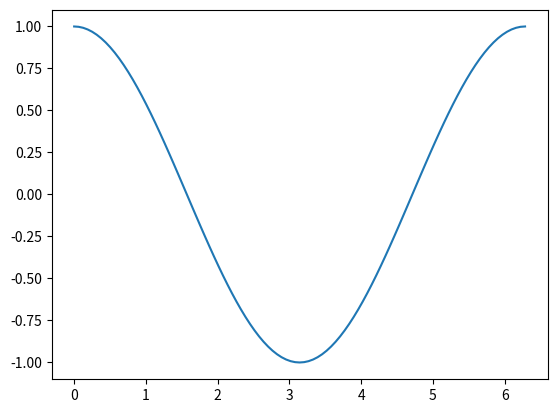

This chart was generated by the following Python code:
import numpy as np
import matplotlib.pyplot as plt

#plt.switch_backend('Agg')
#matplotlib.use('GTK')
#plt.switch_backend('GTK')


x = np.linspace(0.,2.*np.pi, 101)

plt.plot(x, np.cos(x))

plt.show()
